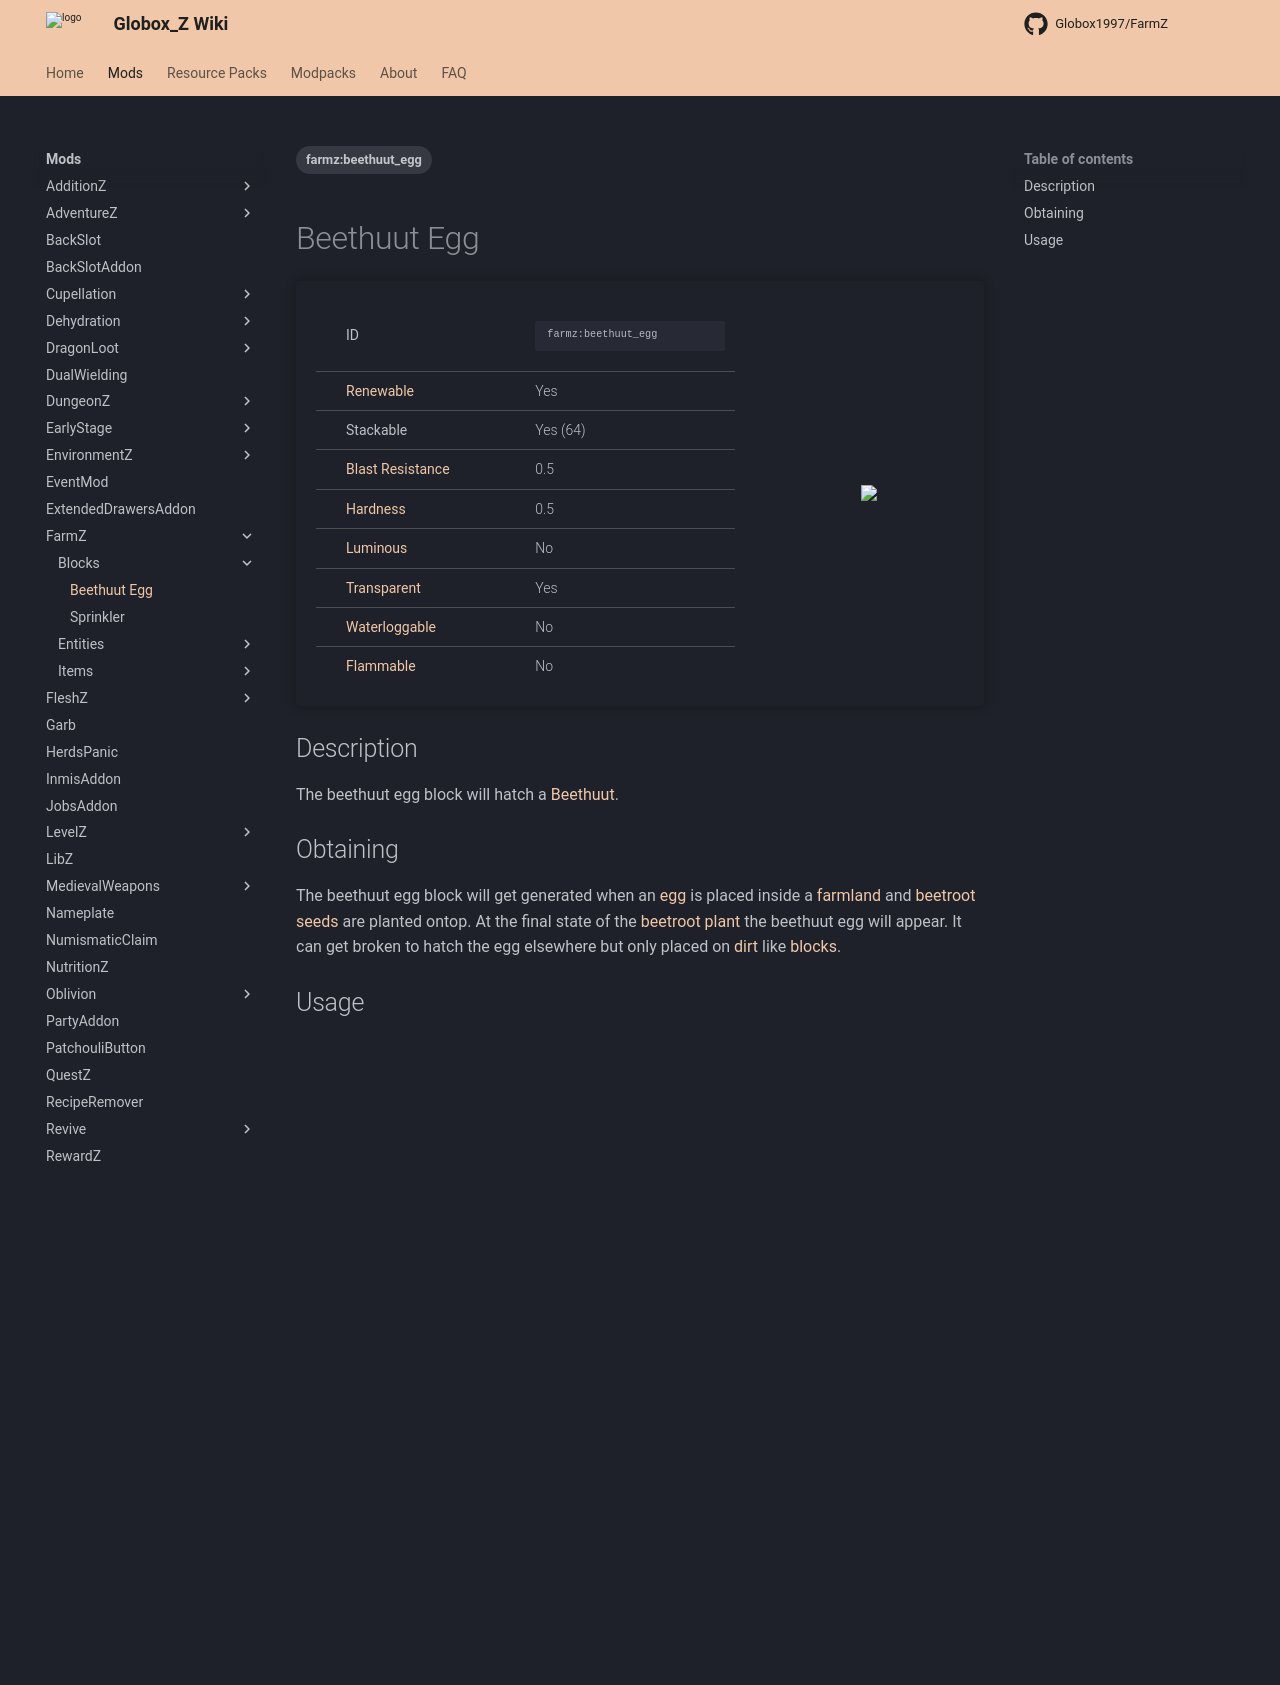

repository: Globox1997/wiki · page: mods/FarmZ/Blocks/Beethuut_Egg/index.html · generator: mkdocs

---
title: Beethuut Egg
project: farmz
summary: farmz block beethuut bgg
tags:
    - farmz:beethuut_egg
---
# Beethuut Egg
<div class="main_table">
<div class="left_main_table">
<table class="left_table">
    <tbody>
        <tr>
            <td class="first-column">ID</td>
            <td class="second-column long-id">
            ```
            farmz:beethuut_egg
            ```
            </td>
        </tr>
        <tr id="linear-top">
            <td class="first-column"><a href="https://minecraft.wiki/w/Renewable_resource" target="_blank">Renewable</a></td>
            <td class="second-column">Yes</td>
        </tr>
        <tr id="linear-top">
            <td class="first-column">Stackable</td>
            <td class="second-column">Yes (64)</td>
        </tr>
        <tr id="linear-top">
            <td class="first-column"><a href="https://minecraft.wiki/w/Explosion#Blast_resistance" target="_blank">Blast Resistance</a></td>
            <td class="second-column">0.5</td>
        </tr>
        <tr id="linear-top">
            <td class="first-column"><a href="https://minecraft.wiki/w/Breaking#Blocks_by_hardness" target="_blank">Hardness</a></td>
            <td class="second-column">0.5</td>
        </tr>
        <tr id="linear-top">
            <td class="first-column"><a href="https://minecraft.wiki/w/Light" target="_blank">Luminous</a></td>
            <td class="second-column">No</td>
        </tr>
        <tr id="linear-top">
            <td class="first-column"><a href="https://minecraft.wiki/w/Opacity" target="_blank">Transparent</a></td>
            <td class="second-column">Yes</td>
        </tr>
        <tr id="linear-top">
            <td class="first-column"><a href="https://minecraft.wiki/w/Waterlogging" target="_blank">Waterloggable</a></td>
            <td class="second-column">No</td>
        </tr>
        <tr id="linear-top">
            <td class="first-column"><a href="https://minecraft.wiki/w/Fire#Burning_blocks" target="_blank">Flammable</a></td>
            <td class="second-column">No</td>
        </tr>
    </tbody>
</table>
</div>
    <img src="/wiki/assets/farmz/blocks/beethuut_egg.png" loading="lazy" class="right_img_table"/>
</div>

## Description
The beethuut egg block will hatch a [Beethuut](/wiki/mods/FarmZ/Entities/Beethuut).

## Obtaining
The beethuut egg block will get generated when an [egg](https://minecraft.wiki/w/Egg) is placed inside a [farmland](https://minecraft.wiki/w/Block) and [beetroot seeds](https://minecraft.wiki/w/Beetroot_Seeds) are planted ontop. At the final state of the [beetroot plant](https://minecraft.wiki/w/Beetroot) the beethuut egg will appear. It can get broken to hatch the egg elsewhere but only placed on [dirt](https://minecraft.wiki/w/Dirt) like [blocks](https://minecraft.wiki/w/Block).

## Usage
Beethuut eggs will hatch on [dirt](https://minecraft.wiki/w/Dirt) like [blocks](https://minecraft.wiki/w/Block). It will make crack sounds over time until the egg is hatched.
